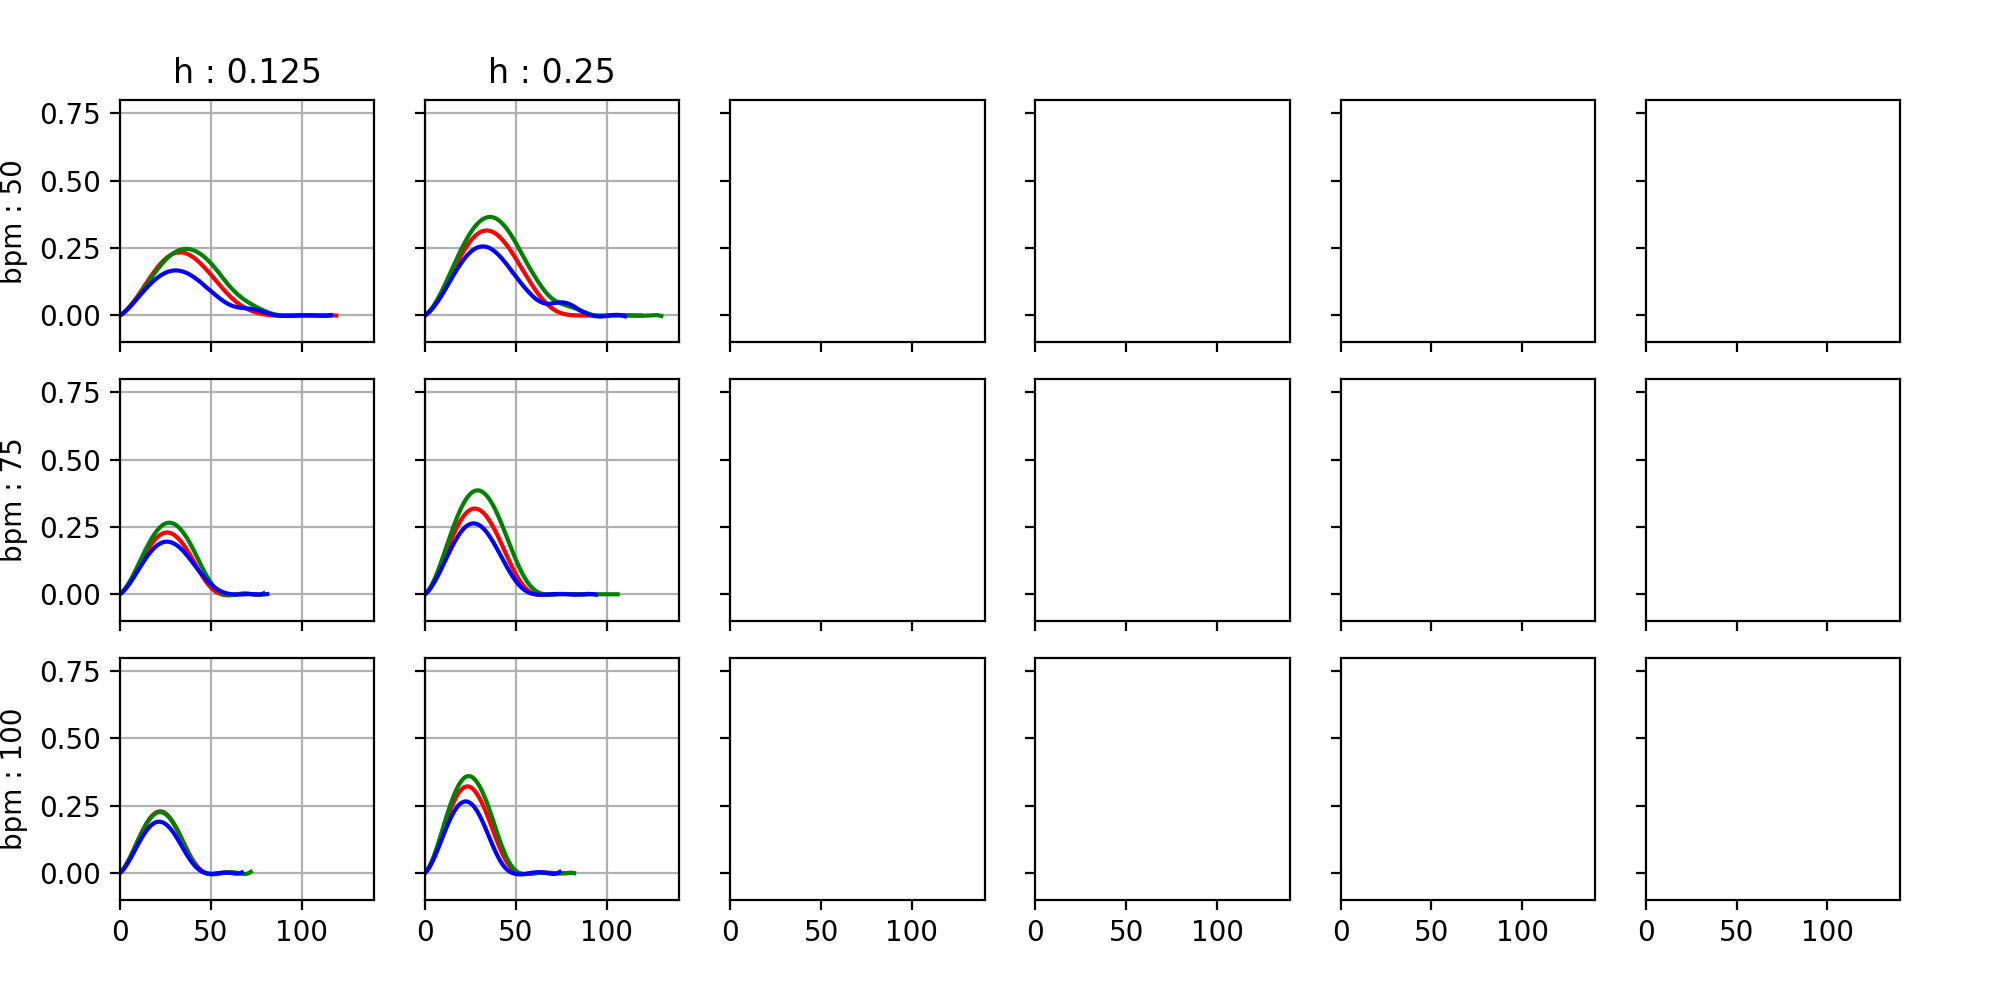

Source data for this figure (header and first rows):
, y, bpm, method, stairHeight
0, 0.0001202, 50, Ours, 0.125
1, 0.004864, 50, Ours, 0.125
2, 0.01031, 50, Ours, 0.125
3, 0.01644, 50, Ours, 0.125
4, 0.02322, 50, Ours, 0.125
5, 0.03062, 50, Ours, 0.125
6, 0.03858, 50, Ours, 0.125
7, 0.04705, 50, Ours, 0.125
8, 0.05598, 50, Ours, 0.125
9, 0.0653, 50, Ours, 0.125
10, 0.07495, 50, Ours, 0.125
11, 0.08484, 50, Ours, 0.125
12, 0.09492, 50, Ours, 0.125
13, 0.1051, 50, Ours, 0.125
14, 0.1153, 50, Ours, 0.125
15, 0.1255, 50, Ours, 0.125
16, 0.1356, 50, Ours, 0.125
17, 0.1455, 50, Ours, 0.125
18, 0.1551, 50, Ours, 0.125
19, 0.1644, 50, Ours, 0.125
20, 0.1734, 50, Ours, 0.125
21, 0.1819, 50, Ours, 0.125
22, 0.1899, 50, Ours, 0.125
23, 0.1973, 50, Ours, 0.125
24, 0.2042, 50, Ours, 0.125
25, 0.2104, 50, Ours, 0.125
26, 0.216, 50, Ours, 0.125
27, 0.2209, 50, Ours, 0.125
28, 0.225, 50, Ours, 0.125
29, 0.2285, 50, Ours, 0.125
30, 0.2311, 50, Ours, 0.125
31, 0.233, 50, Ours, 0.125
32, 0.2342, 50, Ours, 0.125
33, 0.2345, 50, Ours, 0.125
34, 0.2342, 50, Ours, 0.125
35, 0.2331, 50, Ours, 0.125
36, 0.2313, 50, Ours, 0.125
37, 0.2288, 50, Ours, 0.125
38, 0.2256, 50, Ours, 0.125
39, 0.2219, 50, Ours, 0.125
40, 0.2175, 50, Ours, 0.125
41, 0.2126, 50, Ours, 0.125
42, 0.2073, 50, Ours, 0.125
43, 0.2014, 50, Ours, 0.125
44, 0.1951, 50, Ours, 0.125
45, 0.1885, 50, Ours, 0.125
46, 0.1816, 50, Ours, 0.125
47, 0.1745, 50, Ours, 0.125
48, 0.1673, 50, Ours, 0.125
49, 0.1598, 50, Ours, 0.125
50, 0.1521, 50, Ours, 0.125
51, 0.1442, 50, Ours, 0.125
52, 0.1362, 50, Ours, 0.125
53, 0.1282, 50, Ours, 0.125
54, 0.1201, 50, Ours, 0.125
55, 0.1122, 50, Ours, 0.125
56, 0.1044, 50, Ours, 0.125
57, 0.09675, 50, Ours, 0.125
58, 0.08926, 50, Ours, 0.125
59, 0.08198, 50, Ours, 0.125
... 1,636 more rows
